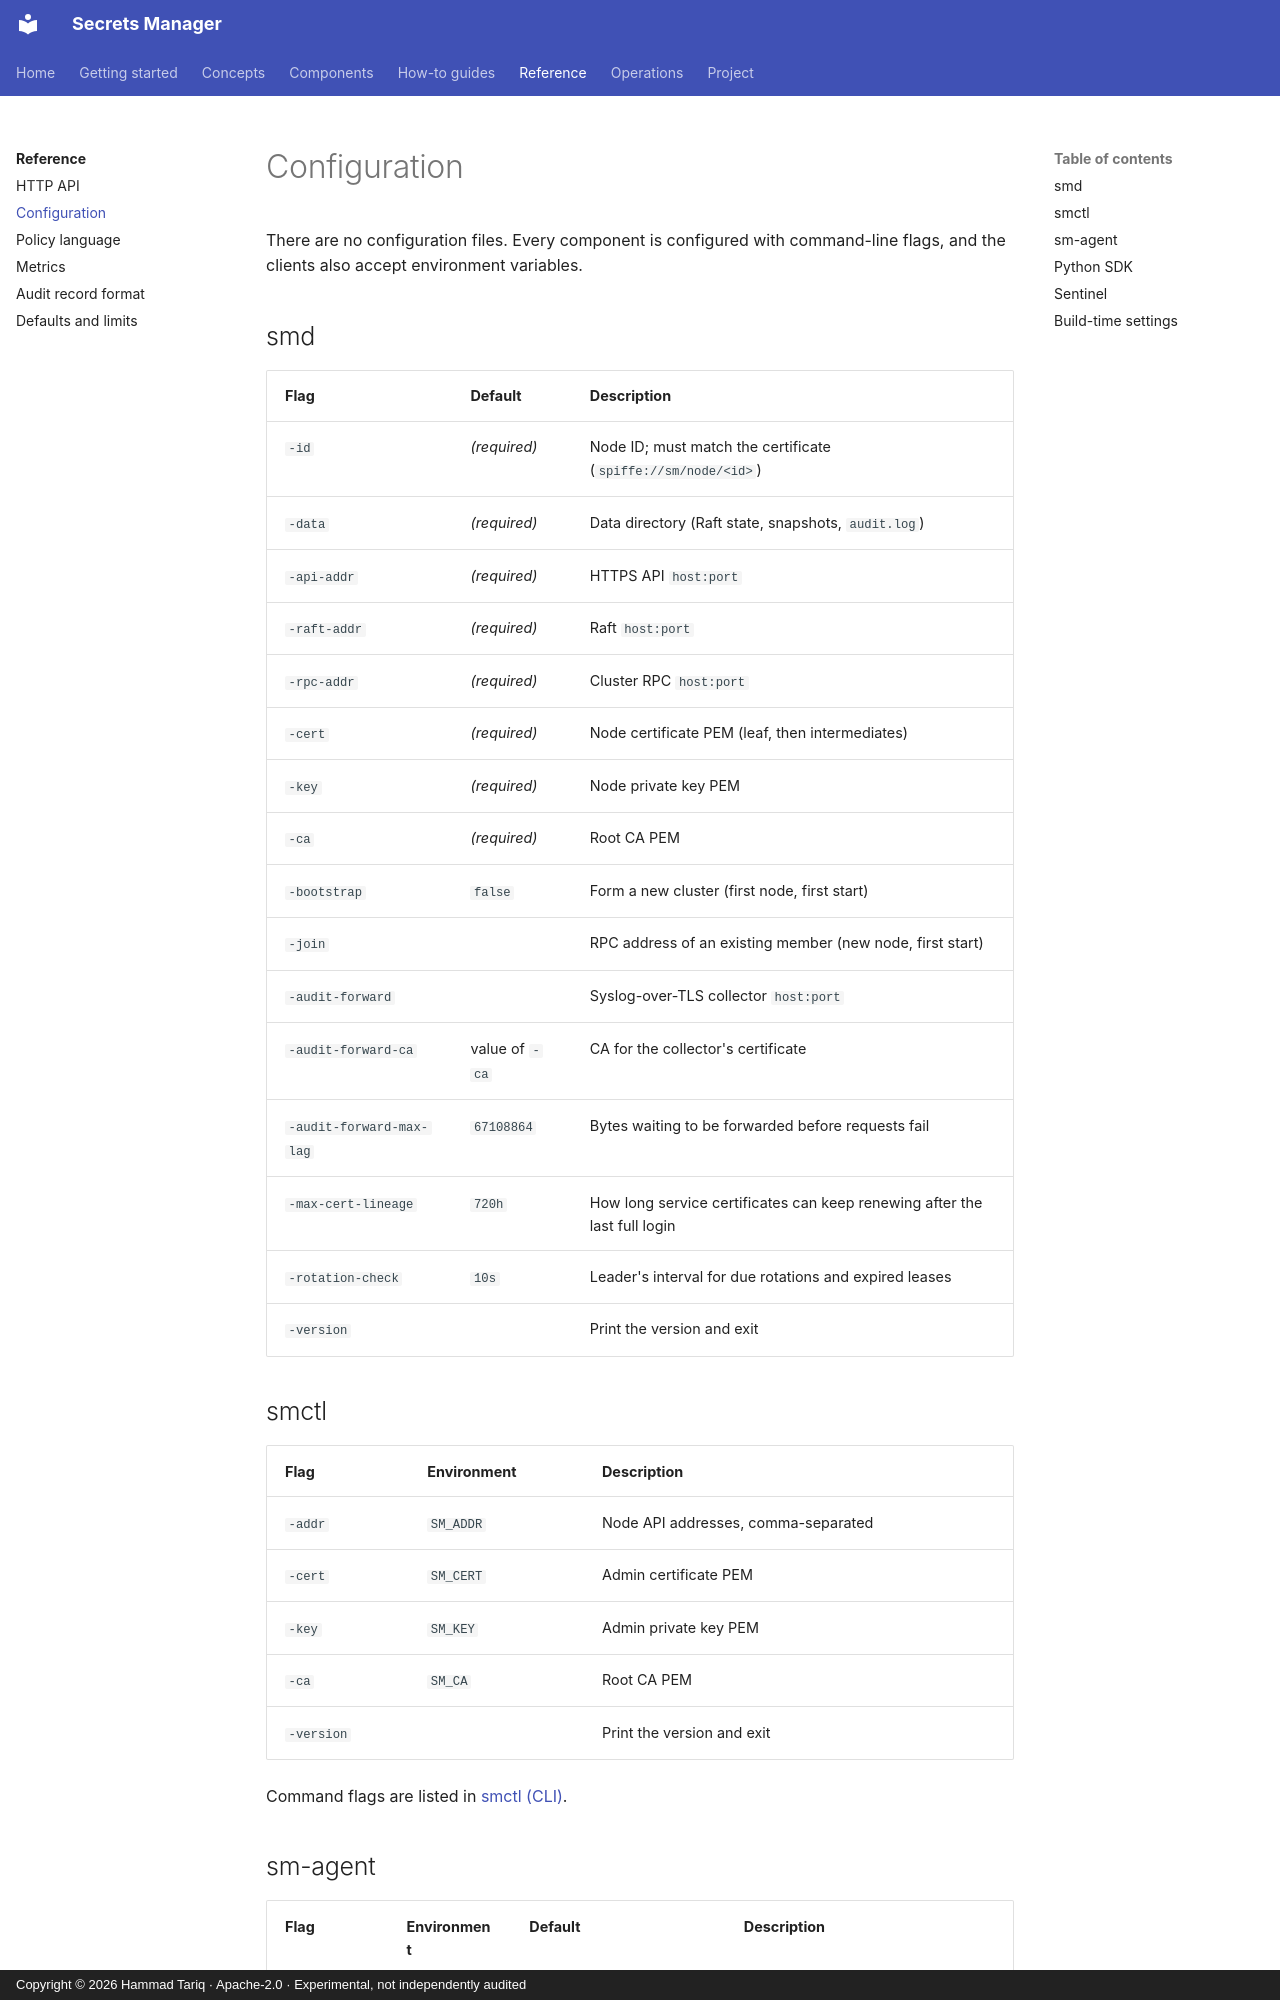

repository: hamad-tariq/SecretsManager · page: reference/configuration/index.html · generator: mkdocs · copyright: Copyright © 2026 Hammad Tariq · Apache-2.0 · Experimental, not independently audited

# Configuration

There are no configuration files. Every component is configured with command-line flags, and the clients also accept environment variables.

## smd

| Flag | Default | Description |
|---|---|---|
| `-id` | *(required)* | Node ID; must match the certificate (`spiffe://sm/node/<id>`) |
| `-data` | *(required)* | Data directory (Raft state, snapshots, `audit.log`) |
| `-api-addr` | *(required)* | HTTPS API `host:port` |
| `-raft-addr` | *(required)* | Raft `host:port` |
| `-rpc-addr` | *(required)* | Cluster RPC `host:port` |
| `-cert` | *(required)* | Node certificate PEM (leaf, then intermediates) |
| `-key` | *(required)* | Node private key PEM |
| `-ca` | *(required)* | Root CA PEM |
| `-bootstrap` | `false` | Form a new cluster (first node, first start) |
| `-join` | | RPC address of an existing member (new node, first start) |
| `-audit-forward` | | Syslog-over-TLS collector `host:port` |
| `-audit-forward-ca` | value of `-ca` | CA for the collector's certificate |
| `-audit-forward-max-lag` | `67108864` | Bytes waiting to be forwarded before requests fail |
| `-max-cert-lineage` | `720h` | How long service certificates can keep renewing after the last full login |
| `-rotation-check` | `10s` | Leader's interval for due rotations and expired leases |
| `-version` | | Print the version and exit |

## smctl

| Flag | Environment | Description |
|---|---|---|
| `-addr` | `SM_ADDR` | Node API addresses, comma-separated |
| `-cert` | `SM_CERT` | Admin certificate PEM |
| `-key` | `SM_KEY` | Admin private key PEM |
| `-ca` | `SM_CA` | Root CA PEM |
| `-version` | | Print the version and exit |

Command flags are listed in [smctl (CLI)](../components/smctl.md).
